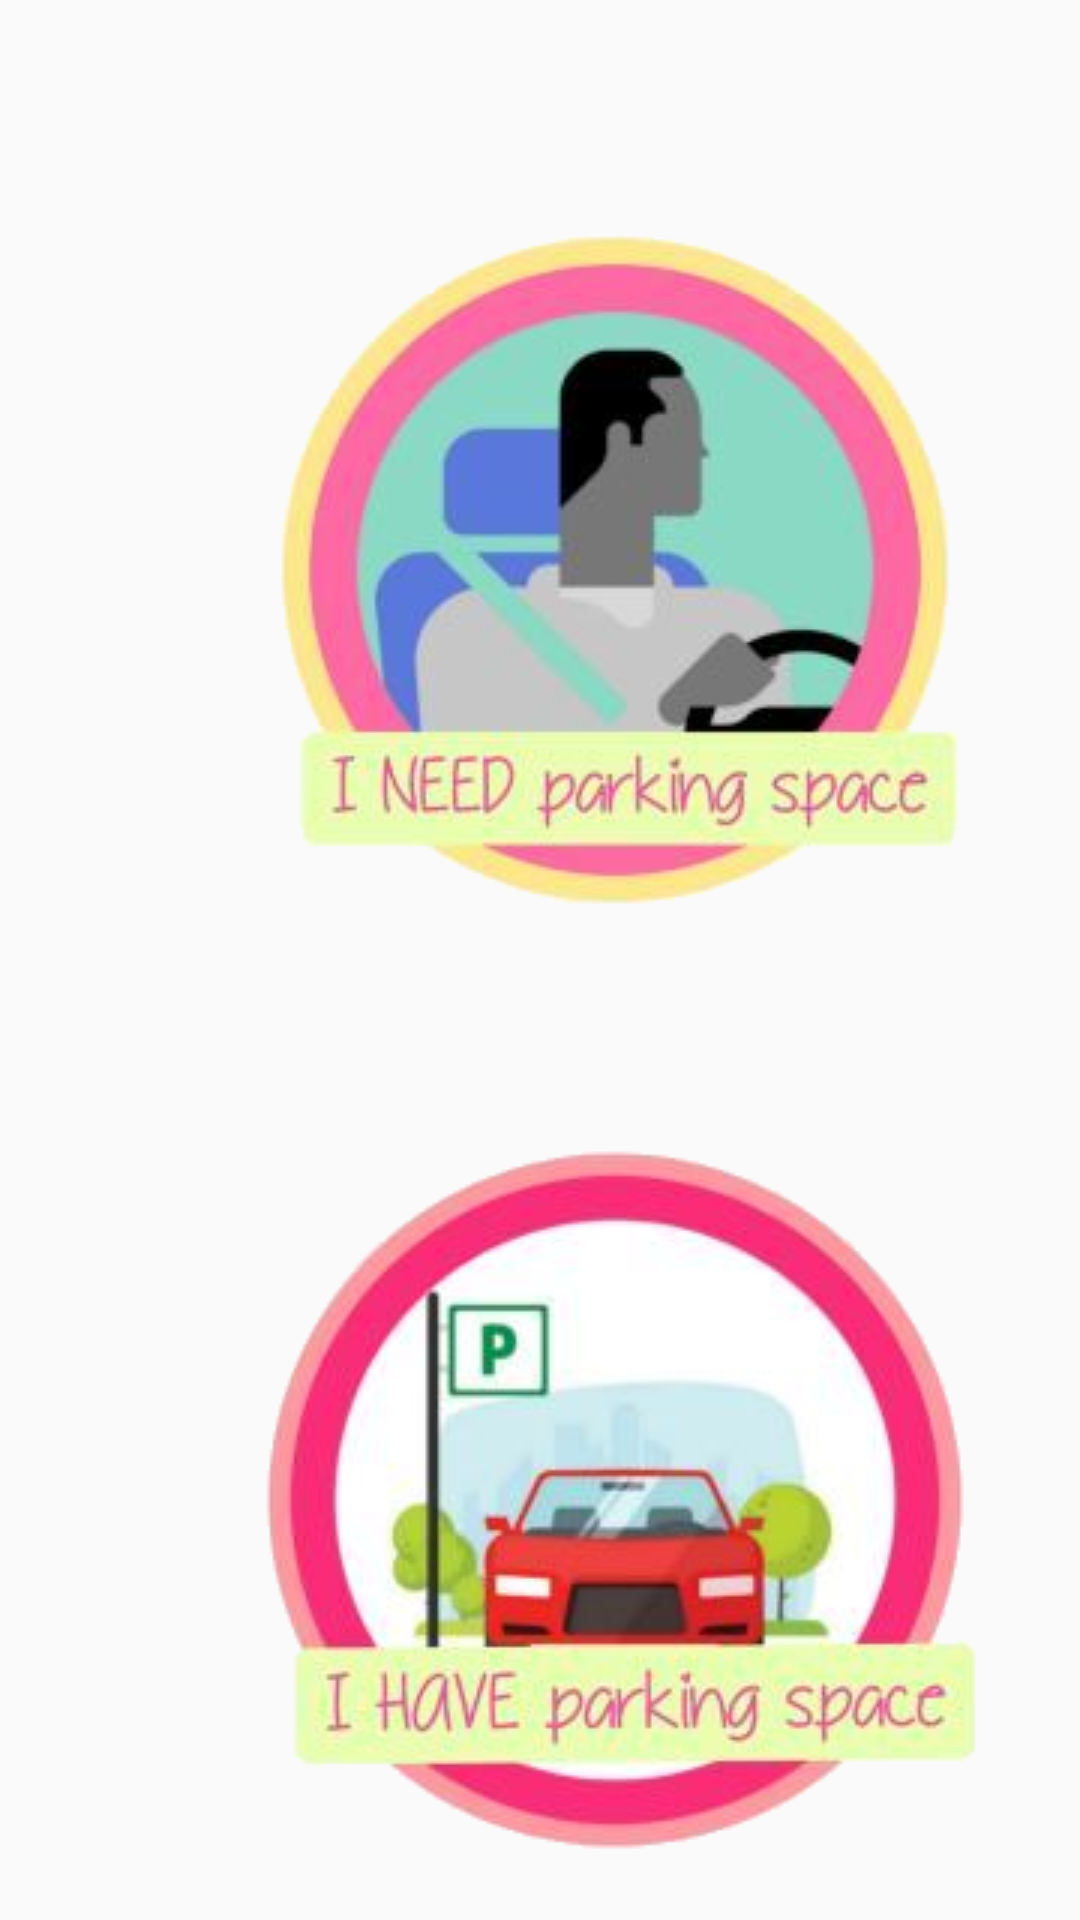

Layout XML and referenced resources for this Android screen:
<!-- AndroidManifest.xml: application theme AppTheme -->
<!-- res/layout/activity_chooseuser.xml -->
<?xml version="1.0" encoding="utf-8"?>
<LinearLayout xmlns:android="http://schemas.android.com/apk/res/android"
    android:orientation="vertical" android:layout_width="match_parent"
    android:layout_height="match_parent">


    <ImageButton
        android:layout_width="wrap_content"
        android:layout_height="wrap_content"
        android:id="@+id/customer"
        android:src="@drawable/userchoice1"
        android:layout_marginTop="50dp"
        android:layout_marginLeft="65dp"
        android:background="@color/page3_button"
        android:onClick="openCustomer"/>

    <ImageButton
        android:layout_width="wrap_content"
        android:layout_height="wrap_content"
        android:id="@+id/renter"
        android:src="@drawable/userchoice2"
        android:layout_marginTop="30dp"
        android:layout_marginLeft="65dp"
        android:background="@color/page3_button"
        android:onClick="openRenter"/>

</LinearLayout>
<!-- resources referenced by this layout -->
<resources>
  <color name="page3_button">#02FDFCFC</color>
  <!-- drawable userchoice1: png bitmap (drawable-v24, 66862 bytes) -->
  <!-- drawable userchoice2: png bitmap (drawable-v24, 77499 bytes) -->
  <style name="AppTheme" parent="Theme.AppCompat.Light.DarkActionBar">
          
          <item name="colorPrimary">@color/colorPrimary</item>
          <item name="colorPrimaryDark">@color/colorPrimaryDark</item>
          <item name="colorAccent">@color/colorAccent</item>
      </style>
  <color name="colorPrimary">#EB0606</color>
  <color name="colorPrimaryDark">#BE0313</color>
  <color name="colorAccent">#F2FF0359</color>
</resources>
